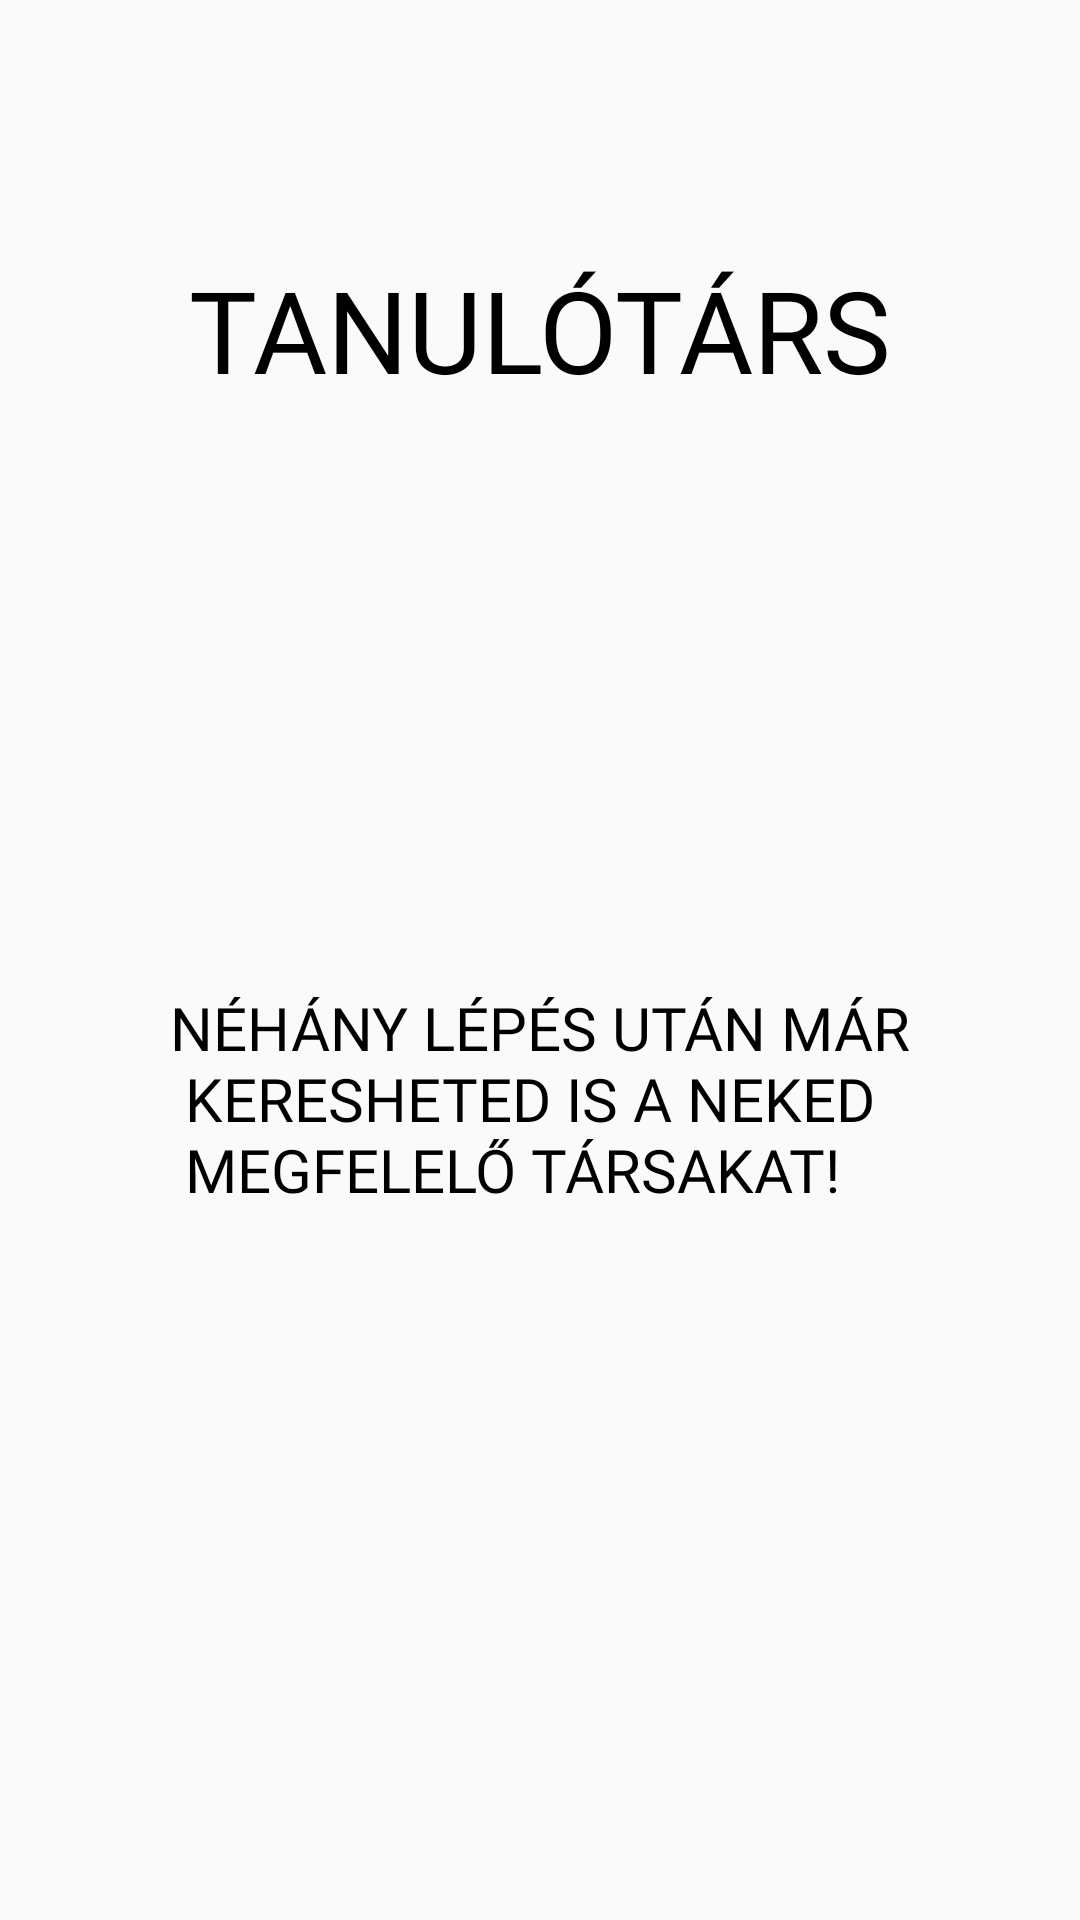

Write the Android layout XML for this screen, with the resource values it uses.
<!-- AndroidManifest.xml: application theme Theme.Tanulotars -->
<!-- res/layout/fragment_hello.xml -->
<?xml version="1.0" encoding="utf-8"?>
<androidx.constraintlayout.widget.ConstraintLayout xmlns:android="http://schemas.android.com/apk/res/android"
    xmlns:app="http://schemas.android.com/apk/res-auto"
    xmlns:tools="http://schemas.android.com/tools"
    android:layout_width="match_parent"
    android:layout_height="match_parent">

    <TextView
        android:id="@+id/textViewFirst"
        style="@style/ViewPagerHeading"
        android:layout_width="wrap_content"
        android:layout_height="wrap_content"

        android:fontFamily="@font/alfa_slab_one"
        android:text="@string/intro1"
        app:layout_constraintBottom_toTopOf="@+id/guideline8"
        app:layout_constraintEnd_toEndOf="parent"
        app:layout_constraintStart_toStartOf="parent"
        app:layout_constraintTop_toTopOf="parent" />


    <androidx.constraintlayout.widget.Guideline
        android:id="@+id/guideline8"
        android:layout_width="wrap_content"
        android:layout_height="wrap_content"
        android:orientation="horizontal"
        app:layout_constraintGuide_begin="219dp" />

    <androidx.constraintlayout.widget.Guideline
        android:id="@+id/guideline9"
        android:layout_width="wrap_content"
        android:layout_height="wrap_content"
        android:orientation="horizontal"
        app:layout_constraintGuide_begin="513dp" />

    <TextView
        android:id="@+id/textViewSecond"
        android:layout_width="wrap_content"
        android:layout_height="wrap_content"
        style="@style/ViewPagerSmallHeading"
        android:padding="10dp"
        android:text="@string/intro2"
        android:textSize="20sp"

        app:layout_constraintBottom_toTopOf="@+id/guideline9"
        app:layout_constraintEnd_toEndOf="parent"
        app:layout_constraintStart_toStartOf="parent"
        app:layout_constraintTop_toTopOf="@+id/guideline8" />

</androidx.constraintlayout.widget.ConstraintLayout>
<!-- resources referenced by this layout -->
<resources>
  <string name="intro1">Tanulótárs</string>
  <string name="intro2">Néhány lépés után már\n keresheted is a neked\n megfelelő társakat!</string>
  <style name="ViewPagerHeading">
          <item name="android:textColor">@color/black</item>
          <item name="android:textAllCaps">true</item>
          <item name="android:fontFamily">@font/roboto_slab</item>
          <item name="android:textSize">38sp</item>
      </style>
  <style name="ViewPagerSmallHeading">
          <item name="android:textColor">@color/black</item>
          <item name="android:textAllCaps">true</item>
          <item name="android:fontFamily">@font/roboto_slab</item>
          <item name="android:textSize">28sp</item>
          <item name="android:titleMarginTop">30dp</item>
  
      </style>
  <style name="Theme.Tanulotars" parent="Theme.MaterialComponents.Light.NoActionBar.Bridge">
          
          <item name="colorPrimary">@color/orange</item>
          <item name="colorPrimaryVariant">@color/orange</item>
          <item name="colorOnPrimary">@color/white</item>
          <item name="colorPrimaryDark">@color/black</item>
          
          <item name="colorSecondary">@color/blue</item>
          <item name="colorSecondaryVariant">@color/blue</item>
          <item name="colorOnSecondary">@color/black</item>
          
  
          
          <item name="buttonStyle">@style/buttonCustomStyle</item>
          <item name="imageButtonStyle">@style/imageViewCustom</item>
      </style>
  <color name="black">#FF000000</color>
  <color name="orange">#ff9a2f</color>
  <color name="white">#FFFFFFFF</color>
  <color name="blue">#2F94FF</color>
  <style name="buttonCustomStyle" parent="Widget.AppCompat.Button">
          <item name="backgroundColor">@color/buttonGrey</item>
      </style>
  <style name="imageViewCustom" parent="Widget.AppCompat.ImageButton">
          <item name="android:layout_margin">200dp</item>
      </style>
  <color name="buttonGrey">#8C9A98</color>
</resources>
